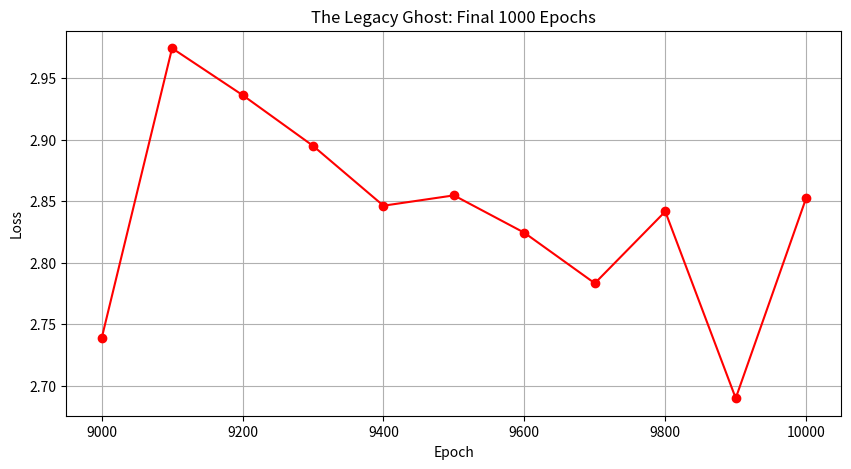

Source code (Python):
import matplotlib.pyplot as plt

# Replace these with your actual log values from today
epochs = [9000, 9100, 9200, 9300, 9400, 9500, 9600, 9700, 9800, 9900, 10000]
loss = [2.7385, 2.9745, 2.9364, 2.8951, 2.8464, 2.8548, 2.8244, 2.7833, 2.8417, 2.6898, 2.8527]

plt.figure(figsize=(10, 5))
plt.plot(epochs, loss, marker='o', color='r', label='Training Loss')
plt.title('The Legacy Ghost: Final 1000 Epochs')
plt.xlabel('Epoch')
plt.ylabel('Loss')
plt.grid(True)
plt.show()